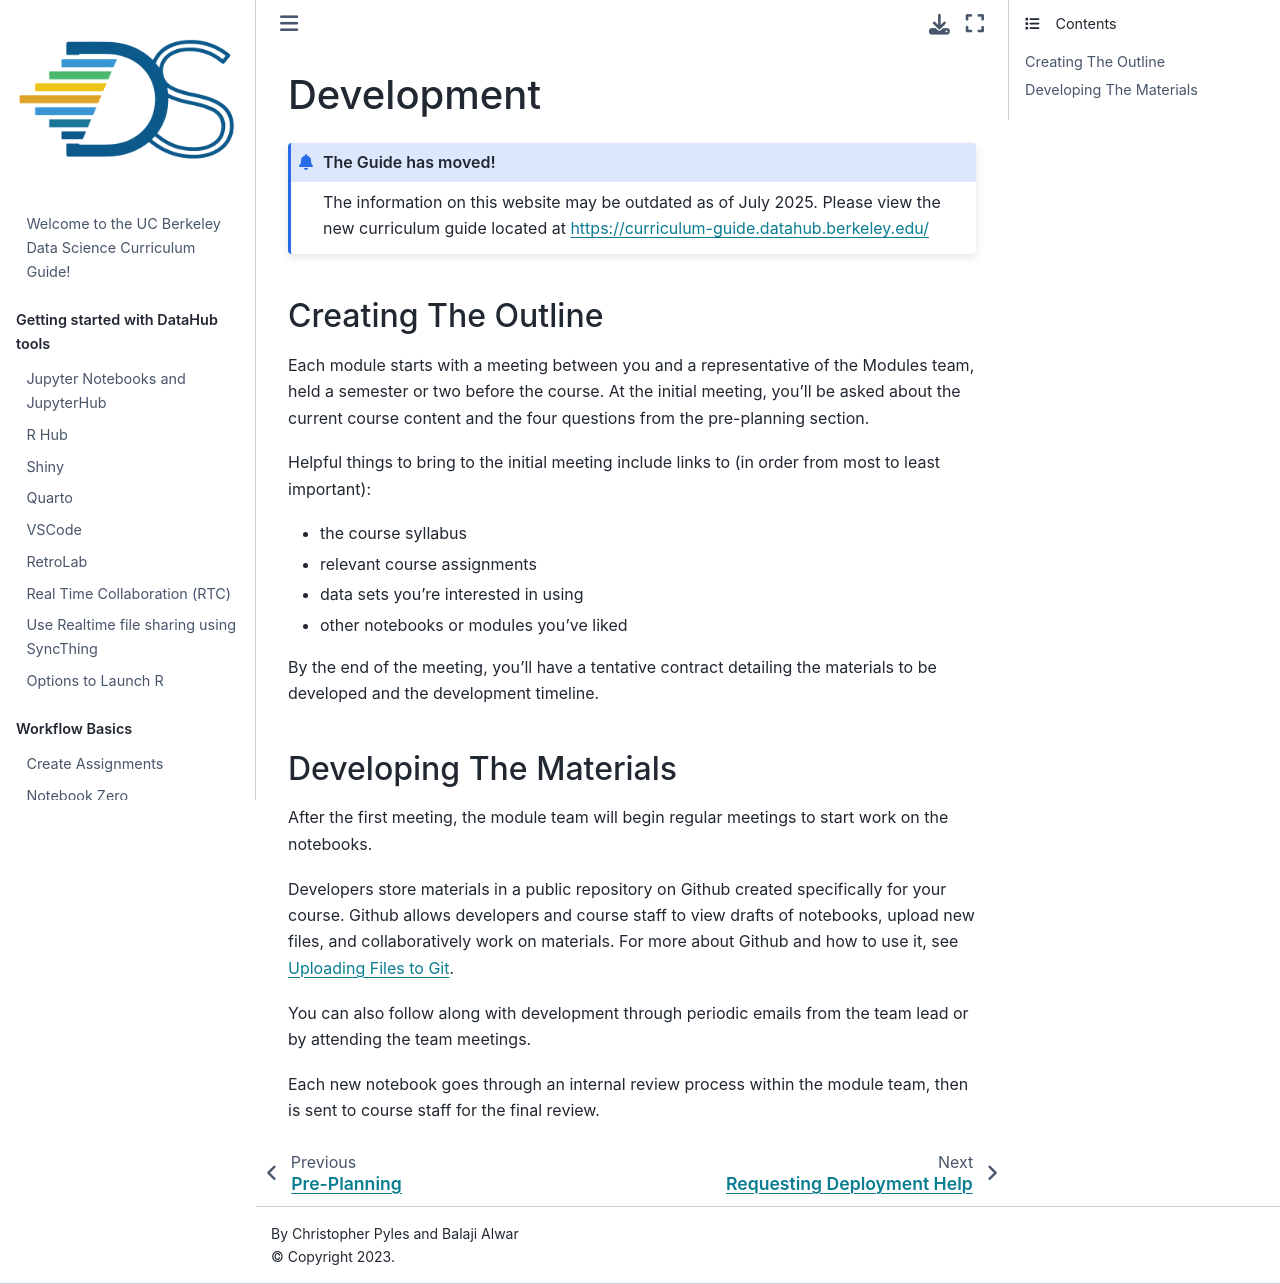

repository: ds-modules/curriculum-guide · page: module/instructor/develop.html · generator: jekyll

# Development

:::{admonition} The Guide has moved!
The information on this website may be outdated as of July 2025. Please view the new curriculum guide located at [https://curriculum-guide.datahub.berkeley.edu/](https://curriculum-guide.datahub.berkeley.edu/)
:::

### Creating The Outline

Each module starts with a meeting between you and a representative of the Modules team, held a semester or two before the course. At the initial meeting, you’ll be asked about the current course content and the four questions from the pre-planning section.

Helpful things to bring to the initial meeting include links to (in order from most to least important):
* the course syllabus
* relevant course assignments
* data sets you’re interested in using
* other notebooks or modules you’ve liked

By the end of the meeting, you’ll have a tentative contract detailing the materials to be developed and the development timeline.

### Developing The Materials

After the first meeting, the module team will begin regular meetings to start work on the notebooks.

Developers store materials in a public repository on Github created specifically for your course. Github allows developers and course staff to view drafts of notebooks, upload new files, and collaboratively work on materials. For more about Github and how to use it, see [Uploading Files to Git](../../workflow/pushing-to-github).

You can also follow along with development through periodic emails from the team lead or by attending the team meetings.

Each new notebook goes through an internal review process within the module team, then is sent to course staff for the final review.
